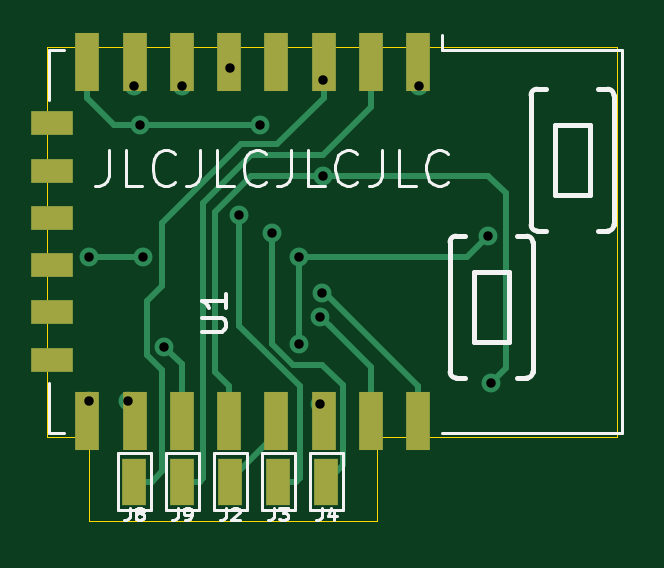
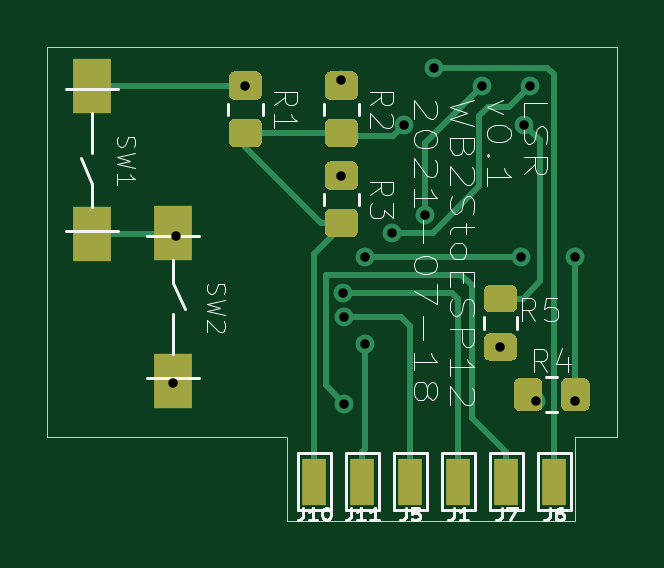
Circuit board: 11 layer files. Board 24.1 x 20.1 mm.
- bottom_copper: wb2s-B_Cu.gbr (23298 bytes)
- bottom_mask: wb2s-B_Mask.gbr (18587 bytes)
- paste: wb2s-B_Paste.gbr (18295 bytes)
- bottom_silk: wb2s-B_SilkS.gbr (19085 bytes)
- outline: wb2s-Edge_Cuts.gbr (908 bytes)
- top_copper: wb2s-F_Cu.gbr (6421 bytes)
- top_mask: wb2s-F_Mask.gbr (1360 bytes)
- paste: wb2s-F_Paste.gbr (1112 bytes)
- top_silk: wb2s-F_SilkS.gbr (9577 bytes)
- drill: wb2s-NPTH.drl (295 bytes)
- drill: wb2s-PTH.drl (589 bytes)

=== bottom_copper: wb2s-B_Cu.gbr (23298 bytes, source omitted) ===
=== bottom_mask: wb2s-B_Mask.gbr (18587 bytes, source omitted) ===
=== paste: wb2s-B_Paste.gbr (18295 bytes, source omitted) ===
=== bottom_silk: wb2s-B_SilkS.gbr (19085 bytes, source omitted) ===
=== outline: wb2s-Edge_Cuts.gbr ===
%TF.GenerationSoftware,KiCad,Pcbnew,5.1.5+dfsg1-2build2*%
%TF.CreationDate,2021-07-18T22:40:15+02:00*%
%TF.ProjectId,wb2s,77623273-2e6b-4696-9361-645f70636258,rev?*%
%TF.SameCoordinates,Original*%
%TF.FileFunction,Profile,NP*%
%FSLAX46Y46*%
G04 Gerber Fmt 4.6, Leading zero omitted, Abs format (unit mm)*
G04 Created by KiCad (PCBNEW 5.1.5+dfsg1-2build2) date 2021-07-18 22:40:15*
%MOMM*%
%LPD*%
G04 APERTURE LIST*
%TA.AperFunction,Profile*%
%ADD10C,0.050000*%
%TD*%
G04 APERTURE END LIST*
D10*
X86360000Y-123190000D02*
X86360000Y-106680000D01*
X88138000Y-123190000D02*
X86360000Y-123190000D01*
X88138000Y-126746000D02*
X88138000Y-123190000D01*
X100330000Y-126746000D02*
X88138000Y-126746000D01*
X100330000Y-123190000D02*
X100330000Y-126746000D01*
X110490000Y-123190000D02*
X100330000Y-123190000D01*
X110490000Y-106680000D02*
X110490000Y-123190000D01*
X86360000Y-106680000D02*
X110490000Y-106680000D01*
M02*

=== top_copper: wb2s-F_Cu.gbr (6421 bytes, source omitted) ===
=== top_mask: wb2s-F_Mask.gbr ===
%TF.GenerationSoftware,KiCad,Pcbnew,5.1.5+dfsg1-2build2*%
%TF.CreationDate,2021-07-18T22:40:15+02:00*%
%TF.ProjectId,wb2s,77623273-2e6b-4696-9361-645f70636258,rev?*%
%TF.SameCoordinates,Original*%
%TF.FileFunction,Soldermask,Top*%
%TF.FilePolarity,Negative*%
%FSLAX46Y46*%
G04 Gerber Fmt 4.6, Leading zero omitted, Abs format (unit mm)*
G04 Created by KiCad (PCBNEW 5.1.5+dfsg1-2build2) date 2021-07-18 22:40:15*
%MOMM*%
%LPD*%
G04 APERTURE LIST*
%ADD10R,1.000000X2.500000*%
%ADD11R,1.800000X1.000000*%
%ADD12R,1.000000X2.000000*%
G04 APERTURE END LIST*
D10*
%TO.C,U1*%
X102052000Y-107335000D03*
X100052000Y-107335000D03*
X98052000Y-107335000D03*
X96052000Y-107335000D03*
X94052000Y-107335000D03*
X92052000Y-107335000D03*
X90052000Y-107335000D03*
X88052000Y-107335000D03*
D11*
X86552000Y-109935000D03*
X86552000Y-111935000D03*
X86552000Y-113935000D03*
X86552000Y-115935000D03*
X86552000Y-117935000D03*
X86552000Y-119935000D03*
D10*
X88052000Y-122535000D03*
X90052000Y-122535000D03*
X92052000Y-122535000D03*
X94052000Y-122535000D03*
X96052000Y-122535000D03*
X98052000Y-122535000D03*
X100052000Y-122535000D03*
X102052000Y-122535000D03*
%TD*%
D12*
%TO.C,J2*%
X94107000Y-125095000D03*
%TD*%
%TO.C,J3*%
X96139000Y-125095000D03*
%TD*%
%TO.C,J4*%
X98171000Y-125095000D03*
%TD*%
%TO.C,J8*%
X90043000Y-125095000D03*
%TD*%
%TO.C,J9*%
X92075000Y-125095000D03*
%TD*%
M02*

=== paste: wb2s-F_Paste.gbr ===
%TF.GenerationSoftware,KiCad,Pcbnew,5.1.5+dfsg1-2build2*%
%TF.CreationDate,2021-07-18T22:40:15+02:00*%
%TF.ProjectId,wb2s,77623273-2e6b-4696-9361-645f70636258,rev?*%
%TF.SameCoordinates,Original*%
%TF.FileFunction,Paste,Top*%
%TF.FilePolarity,Positive*%
%FSLAX46Y46*%
G04 Gerber Fmt 4.6, Leading zero omitted, Abs format (unit mm)*
G04 Created by KiCad (PCBNEW 5.1.5+dfsg1-2build2) date 2021-07-18 22:40:15*
%MOMM*%
%LPD*%
G04 APERTURE LIST*
%ADD10R,1.000000X2.500000*%
%ADD11R,1.800000X1.000000*%
G04 APERTURE END LIST*
D10*
%TO.C,U1*%
X102052000Y-107335000D03*
X100052000Y-107335000D03*
X98052000Y-107335000D03*
X96052000Y-107335000D03*
X94052000Y-107335000D03*
X92052000Y-107335000D03*
X90052000Y-107335000D03*
X88052000Y-107335000D03*
D11*
X86552000Y-109935000D03*
X86552000Y-111935000D03*
X86552000Y-113935000D03*
X86552000Y-115935000D03*
X86552000Y-117935000D03*
X86552000Y-119935000D03*
D10*
X88052000Y-122535000D03*
X90052000Y-122535000D03*
X92052000Y-122535000D03*
X94052000Y-122535000D03*
X96052000Y-122535000D03*
X98052000Y-122535000D03*
X100052000Y-122535000D03*
X102052000Y-122535000D03*
%TD*%
M02*

=== top_silk: wb2s-F_SilkS.gbr (9577 bytes, source omitted) ===
=== drill: wb2s-NPTH.drl ===
M48
; DRILL file {KiCad 5.1.5+dfsg1-2build2} date So 18 Jul 2021 22:40:09
; FORMAT={-:-/ absolute / inch / decimal}
; #@! TF.CreationDate,2021-07-18T22:40:09+02:00
; #@! TF.GenerationSoftware,Kicad,Pcbnew,5.1.5+dfsg1-2build2
; #@! TF.FileFunction,NonPlated,1,2,NPTH
FMAT,2
INCH
%
G90
G05
T0
M30

=== drill: wb2s-PTH.drl ===
M48
; DRILL file {KiCad 5.1.5+dfsg1-2build2} date So 18 Jul 2021 22:40:09
; FORMAT={-:-/ absolute / inch / decimal}
; #@! TF.CreationDate,2021-07-18T22:40:09+02:00
; #@! TF.GenerationSoftware,Kicad,Pcbnew,5.1.5+dfsg1-2build2
; #@! TF.FileFunction,Plated,1,2,PTH
FMAT,2
INCH
T1C0.0157
%
G90
G05
T1
X3.47Y-4.55
X3.47Y-4.79
X3.535Y-4.79
X3.545Y-4.265
X3.555Y-4.33
X3.56Y-4.55
X3.595Y-4.7
X3.625Y-4.265
X3.705Y-4.235
X3.72Y-4.48
X3.755Y-4.33
X3.775Y-4.51
X3.82Y-4.55
X3.82Y-4.695
X3.855Y-4.65
X3.855Y-4.795
X3.8572Y-4.61
X3.86Y-4.255
X3.86Y-4.415
X4.02Y-4.265
X4.135Y-4.515
X4.14Y-4.76
T0
M30

